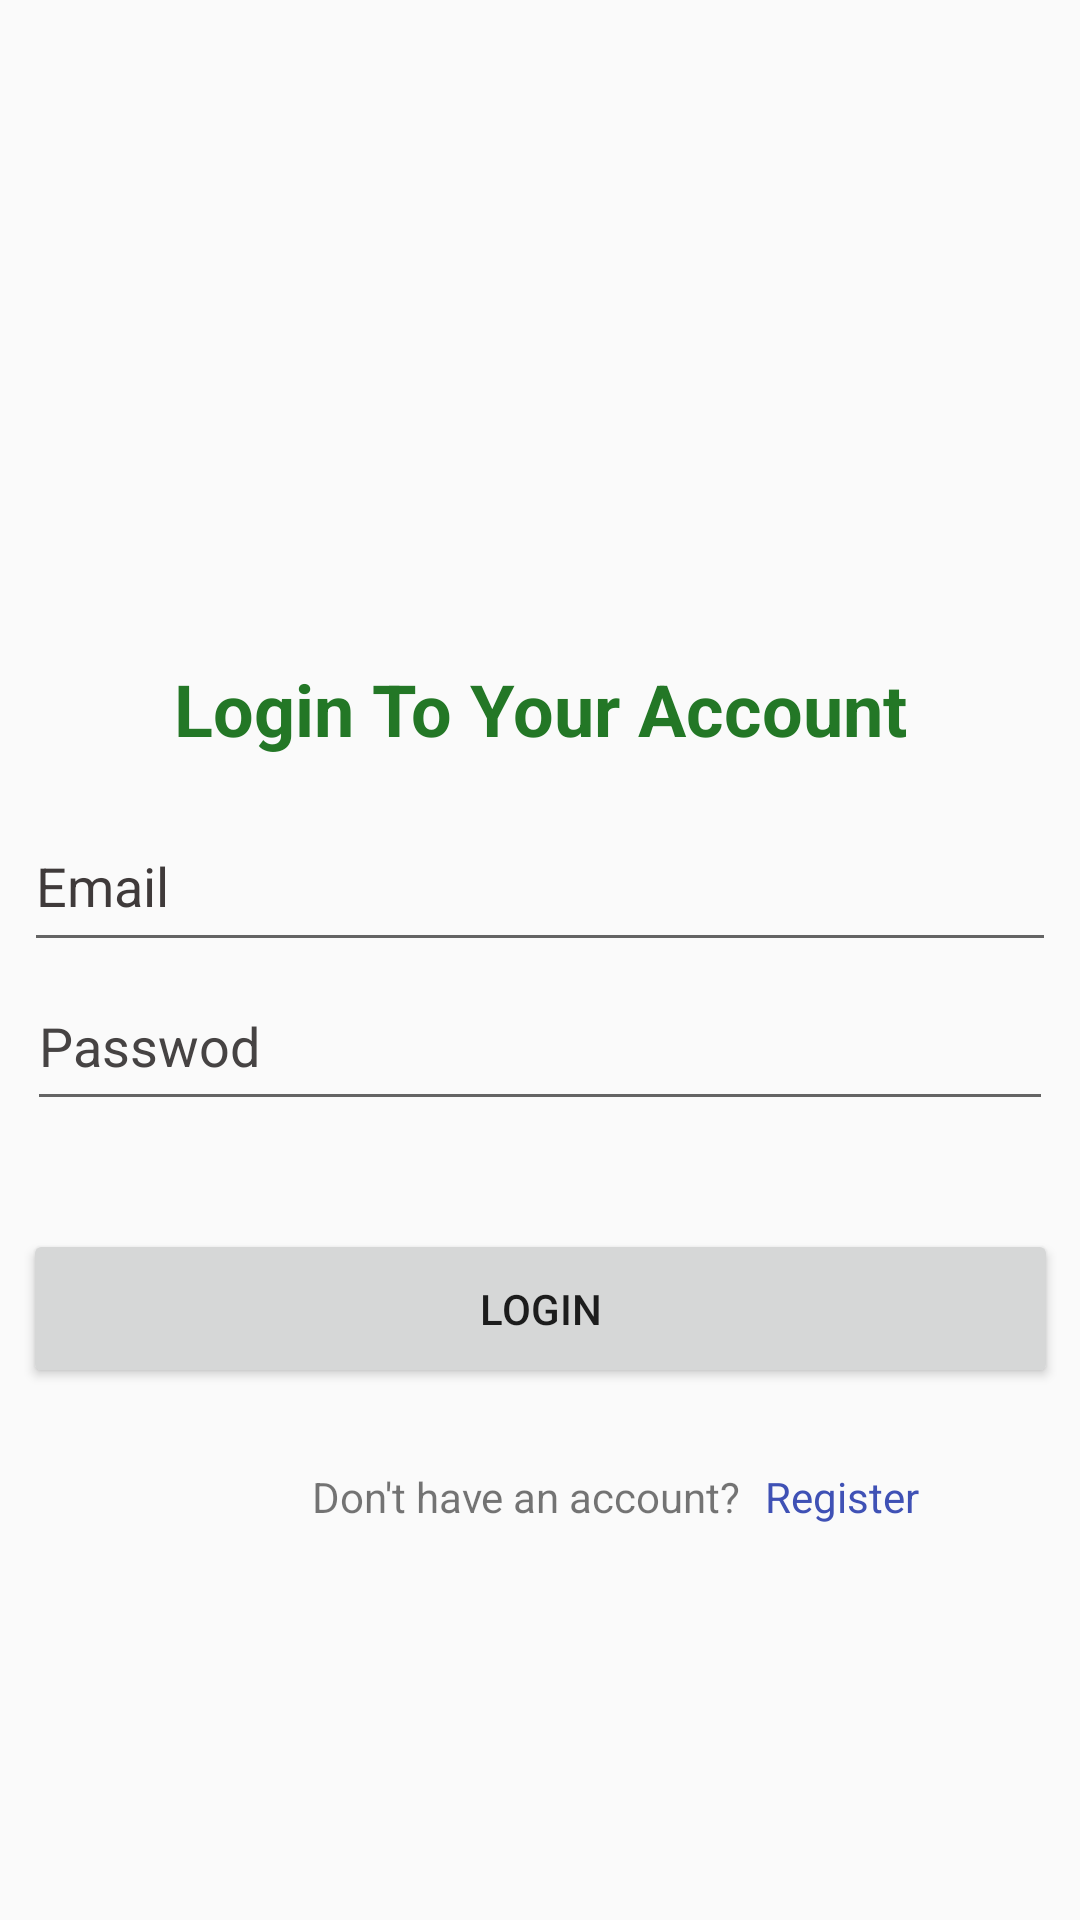

This screen was rendered from an Android layout file. Write that file and the resources it references.
<!-- AndroidManifest.xml: application theme AppTheme -->
<!-- res/layout/activity_login2.xml -->
<?xml version="1.0" encoding="utf-8"?>
<android.support.constraint.ConstraintLayout xmlns:android="http://schemas.android.com/apk/res/android"
    xmlns:app="http://schemas.android.com/apk/res-auto"
    xmlns:tools="http://schemas.android.com/tools"
    android:layout_width="match_parent"
    android:layout_height="match_parent"
    tools:context=".LoginActivity">

    <ImageView
        android:id="@+id/imageView4"
        android:layout_width="0dp"
        android:layout_height="0dp"
        android:scaleType="centerCrop"
        app:layout_constraintBottom_toBottomOf="parent"
        app:layout_constraintEnd_toEndOf="parent"
        app:layout_constraintHorizontal_bias="0.0"
        app:layout_constraintStart_toStartOf="parent"
        app:layout_constraintTop_toTopOf="parent"
        app:layout_constraintVertical_bias="0.0"
        app:srcCompat="@drawable/bg" />

    <EditText
        android:id="@+id/editText2"
        android:layout_width="342dp"
        android:layout_height="53dp"
        android:ems="10"
        android:inputType="textPersonName"
        android:text="@string/Password"
        android:textColor="#464343"
        app:layout_constraintBottom_toBottomOf="parent"
        app:layout_constraintEnd_toEndOf="@+id/editText3"
        app:layout_constraintStart_toStartOf="@+id/editText3"
        app:layout_constraintTop_toBottomOf="@+id/editText3" />

    <EditText
        android:id="@+id/editText3"
        android:layout_width="344dp"
        android:layout_height="54dp"
        android:layout_marginStart="8dp"
        android:layout_marginLeft="8dp"
        android:layout_marginEnd="8dp"
        android:layout_marginRight="8dp"
        android:ems="10"
        android:inputType="textPersonName"
        android:text="@string/Email"
        android:textColor="#3F3A3A"
        app:layout_constraintBottom_toTopOf="@+id/editText2"
        app:layout_constraintEnd_toEndOf="parent"
        app:layout_constraintStart_toStartOf="parent"
        app:layout_constraintTop_toTopOf="parent"
        app:layout_constraintVertical_chainStyle="packed" />

    <ImageView
        android:id="@+id/imageView5"
        android:layout_width="116dp"
        android:layout_height="98dp"
        android:layout_marginStart="8dp"
        android:layout_marginLeft="8dp"
        android:layout_marginTop="108dp"
        android:layout_marginEnd="8dp"
        android:layout_marginRight="8dp"
        app:layout_constraintEnd_toEndOf="parent"
        app:layout_constraintStart_toStartOf="parent"
        app:layout_constraintTop_toTopOf="@+id/imageView4"
        app:srcCompat="@drawable/ic_todo" />

    <TextView
        android:id="@+id/textView4"
        android:layout_width="wrap_content"
        android:layout_height="wrap_content"
        android:layout_marginStart="8dp"
        android:layout_marginLeft="8dp"
        android:layout_marginTop="8dp"
        android:layout_marginEnd="8dp"
        android:layout_marginRight="8dp"
        android:layout_marginBottom="8dp"
        android:text="@string/LoginToYourAccount"
        android:textColor="#237726"
        android:textSize="24sp"
        android:textStyle="bold"
        app:layout_constraintBottom_toTopOf="@+id/editText3"
        app:layout_constraintEnd_toEndOf="parent"
        app:layout_constraintStart_toStartOf="parent"
        app:layout_constraintTop_toBottomOf="@+id/imageView5" />

    <Button
        android:id="@+id/button"
        android:layout_width="345dp"
        android:layout_height="53dp"
        android:layout_marginStart="8dp"
        android:layout_marginLeft="8dp"
        android:layout_marginTop="36dp"
        android:layout_marginEnd="8dp"
        android:layout_marginRight="8dp"
        android:text="@string/LOGIN"
        app:layout_constraintEnd_toEndOf="parent"
        app:layout_constraintStart_toStartOf="parent"
        app:layout_constraintTop_toBottomOf="@+id/editText2" />

    <TextView
        android:id="@+id/textView6"
        android:layout_width="wrap_content"
        android:layout_height="wrap_content"
        android:layout_marginStart="104dp"
        android:layout_marginLeft="104dp"
        android:layout_marginTop="8dp"
        android:layout_marginBottom="8dp"
        android:text="@string/Donthaveanaccount"
        app:layout_constraintBottom_toBottomOf="@+id/imageView4"
        app:layout_constraintStart_toStartOf="parent"
        app:layout_constraintTop_toBottomOf="@+id/button"
        app:layout_constraintVertical_bias="0.132" />

    <TextView
        android:id="@+id/textView7"
        android:layout_width="wrap_content"
        android:layout_height="wrap_content"
        android:layout_marginStart="8dp"
        android:layout_marginLeft="8dp"
        android:layout_marginEnd="8dp"
        android:layout_marginRight="8dp"
        android:text="@string/Register"
        android:textColor="#3F51B5"
        app:layout_constraintBottom_toBottomOf="@+id/textView6"
        app:layout_constraintEnd_toEndOf="parent"
        app:layout_constraintHorizontal_bias="0.0"
        app:layout_constraintStart_toEndOf="@+id/textView6"
        app:layout_constraintTop_toTopOf="@+id/textView6"
        app:layout_constraintVertical_bias="0.0" />

</android.support.constraint.ConstraintLayout>
<!-- resources referenced by this layout -->
<resources>
  <string name="Donthaveanaccount">Don\'t have an account?</string>
  <string name="Email">Email</string>
  <string name="LOGIN">LOGIN</string>
  <string name="LoginToYourAccount">Login To Your Account</string>
  <string name="Password">Passwod</string>
  <string name="Register">Register</string>
  <style name="AppTheme" parent="Theme.AppCompat.Light.DarkActionBar">
          
          <item name="colorPrimary">@color/colorPrimary</item>
          <item name="colorPrimaryDark">@color/colorPrimaryDark</item>
          <item name="colorAccent">@color/colorAccent</item>
      </style>
  <!-- not gathered from this repository: default colours our renderer supplied (Android Studio template values) -->
  <color name="colorPrimary">#FF6200EE</color>
  <color name="colorPrimaryDark">#FF3700B3</color>
  <color name="colorAccent">#FF03DAC5</color>
</resources>
